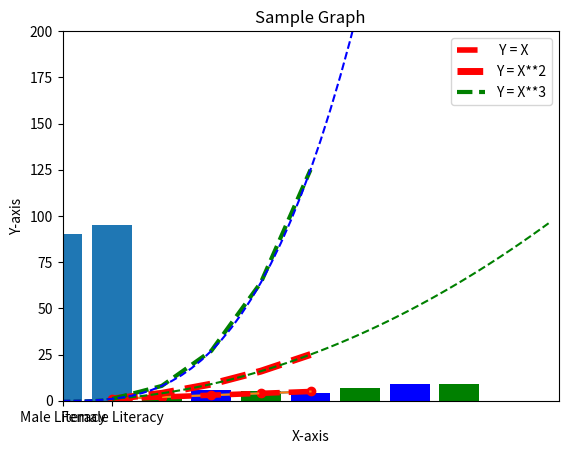

This chart was generated by the following Python code:

import matplotlib.pyplot as plt

# Show the easiest graph (y = x)
x = [1,2,3,4,5]
y = [1,2,3,4,5]

plt.plot(x, y)
plt.show()

# Add the formatting one by one
plt.plot(x, y, 'ro') # Replace the 'ro' by g^, r--, b--, b- and explain differnce
plt.show()

# Show how to limit the numbers on each axis
plt.plot(x, y)
plt.axis([0, 10, 0, 200])
plt.show()

# Add the labels, title, linewidth and legend. 

plt.plot(x, y, 'r--', label = " Y = X", linewidth = 4)
plt.axis([0, 10, 0, 50])
plt.xlabel("X-axis")
plt.ylabel("Y-axis")
plt.title("Sample Graph")
plt.legend()
plt.show()

# Plot multiple graphs on a single plot
plt.plot([1,2,3,4,5], [1,4,9,16,25], 'r--', label="Y = X**2", linewidth = 5)
plt.plot([1,2,3,4,5], [1,8,27,64, 125], 'g--', label="Y = X**3", linewidth = 3)
plt.axis([0, 10, 0, 200])
plt.xlabel("X-axis")
plt.ylabel("Y-axis")
plt.title("Sample Graph")
plt.legend()
plt.show()

# Notice that the quadratic and cubic graphs do not have a curve
# This is because the plot joins the data points together
# To show a curve you need to have the points close together

import numpy as np

x = np.arange(0, 10, 0.2)
print(x)

y1 = x**2
y2 = x**3

plt.plot(x, x**2, 'g--', x, x**3, 'b--')
plt.show()



# Explain what are the cases of using a  bar graph

# x cordinate = position of bar
# y cordiante = length of bar

plt.bar([1,3,5,7], [2,6,4,9], color = 'b')
plt.show()

# Showing multiple bars in a single plot
plt.bar([1,3,5,7], [2,6,4,9], color = 'b')
plt.bar([2,4,6,8], [3,5,7,9], color = 'g')
plt.show()

# Showing the categorical data using bar plot
plt.bar(["Male Literacy", "Female Literacy"], [90, 95])
plt.show()

# Task - Plot the graph of count of passengers in different Pclass on a bar plot
